Run: headless pygame with SDL's dummy video driver; simulated clock (each Clock.tick advances the game by its frame time, no real sleeping); random seed 0; keys injected as events and as key.get_pressed() state; no mouse input.
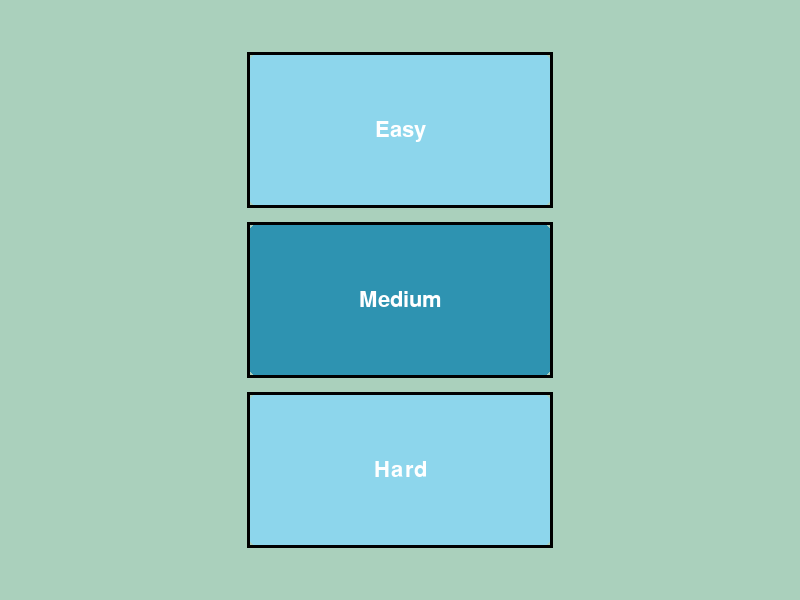
Frame 1 of 4 · flips 1–60 · no input
Frame 2 of 4 · flips 61–180 · tapped SPACE, RETURN · held RIGHT (→), D · screen unchanged from frame 1, image omitted
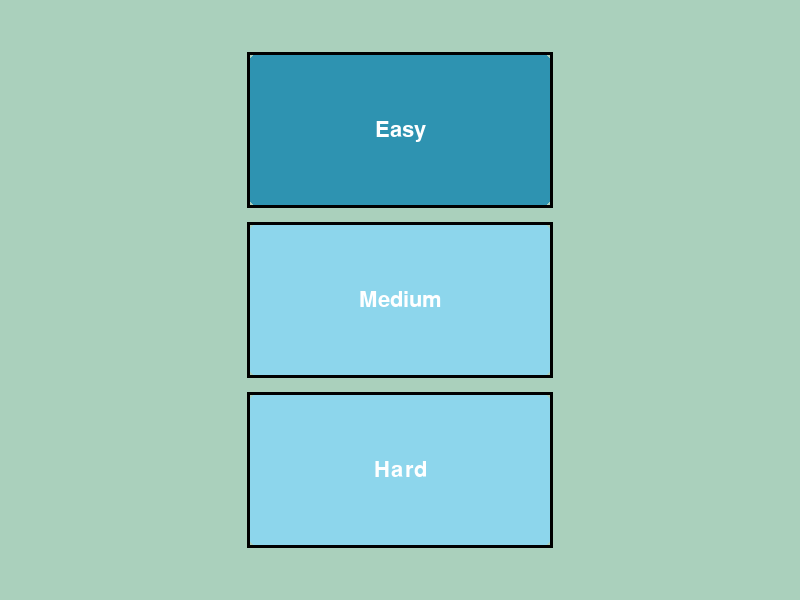
Frame 3 of 4 · flips 181–300 · held DOWN (↓), S
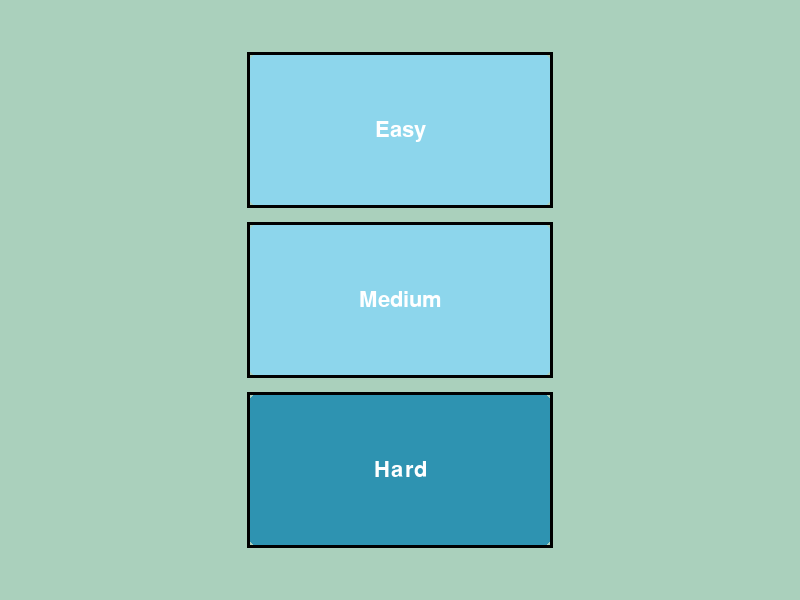
Frame 4 of 4 · flips 301–420 · held LEFT (←), A, UP (↑), W

The pygame program that drew these frames:

import pygame


EASY_MODE = True # Alien difficulty

BLACK = (0, 0, 0)
WHITE = (255, 255, 255)
PASTEL_GREEN = (170, 208, 188) 
LIGHT_BLUE = (141, 214, 236)
DEEP_BLUE = (46, 147, 177)

SCREEN_WIDTH, SCREEN_HEIGHT = 800, 600
BUTTON_WIDTH, BUTTON_HEIGHT = 300, 150
BUTTON_SPACING = 20

SPACESHIP_WIDTH, SPACESHIP_HEIGHT = 20, 40
SPACESHIP_SPEED = 4

ALIEN_WIDTH, ALIEN_HEIGHT = 30, 30
ALIEN_SPEED = 2

ALIEN_ROWS = 3
ALIEN_COLS = 5


# Difficulty selection on welcome page
class Button:
    def __init__(self, text, x_pos, y_pos):
        self.rect = pygame.Rect(x_pos, y_pos, BUTTON_WIDTH, BUTTON_HEIGHT)
        self.text = text
        self.selected = False

    def draw_to_screen(self, screen):
        button_color = DEEP_BLUE if self.selected else LIGHT_BLUE
        border_color = BLACK
        border_thickness = 3  # Thickness of the border

        # Draw border first (slightly larger than button)
        pygame.draw.rect(
            screen, 
            border_color, 
            self.rect.inflate(border_thickness * 2, border_thickness * 2),  
            border_thickness
        )

        pygame.draw.rect(screen, button_color, self.rect, border_radius = 5)
        text_surface = FONT.render(self.text, True, WHITE)
        screen.blit(text_surface, text_surface.get_rect(center = self.rect.center))


# Basic functionality for moving pieces (spaceship, aliens, etc)
class GameObject:
    def __init__(self, x_pos, y_pos, width, height, color):
        self.image = pygame.Surface((width, height))
        self.image.fill(color)

        self.rect = self.image.get_rect()
        self.rect.center = (x_pos, y_pos)
    
    def draw_to_screen(self, screen):
        screen.blit(self.image, self.rect)


class Spaceship(GameObject):
    def __init__(self, x_pos, y_pos):
        GameObject.__init__(
            self, 
            x_pos, y_pos, 
            SPACESHIP_WIDTH, SPACESHIP_HEIGHT, 
            BLACK
        )
        self.speed = SPACESHIP_SPEED

    def move(self, direction):
        self.rect.x += direction * self.speed
        
        # Prevent out of bound movement
        if self.rect.left < 0:
            self.rect.left = 0
        elif self.rect.right > SCREEN_WIDTH:
            self.rect.right = SCREEN_WIDTH


class Alien(GameObject):
    def __init__(self, x_pos, y_pos):
        GameObject.__init__(
            self, 
            x_pos, y_pos, 
            ALIEN_WIDTH, ALIEN_HEIGHT, 
            BLACK
        )
        self.speed = ALIEN_SPEED


class Aliens:
    def __init__(self, alien_rows, alien_cols):
        # Distribute aliens evenly across top half to start
        self.aliens = []
        self.speed = ALIEN_SPEED

        for row in range(alien_rows):
            for col in range(alien_cols):
                x_pos = (SCREEN_WIDTH // (alien_cols + 1)) * (col + 1)
                y_pos = (SCREEN_HEIGHT // 2 // (alien_rows + 1)) * (row + 1)
                self.aliens.append(Alien(x_pos, y_pos))

    def move(self):
        # Move aliens as group
        hit_wall = False
        for alien in self.aliens:
            alien.rect.x += self.speed
            if alien.rect.left <= 0 or alien.rect.right >= SCREEN_WIDTH:
                hit_wall = True

        # Reverse if any aliens hit wall (& move down if not easy mode)
        if hit_wall:
            self.speed *= -1

            if not EASY_MODE:
                for alien in self.aliens:
                    alien.rect.y += (ALIEN_HEIGHT // 2)

    def draw_to_screen(self, screen):
        for alien in self.aliens:
            alien.draw_to_screen(screen)


def setup_game():
    pygame.init()
    pygame.font.init()

    global FONT 
    FONT = pygame.font.Font(None, 32)

    pygame.display.set_caption("Space Invaders!")
    
    window = pygame.display.set_mode((SCREEN_WIDTH, SCREEN_HEIGHT))
    clock = pygame.time.Clock() # Loop speed (FPS, see below)

    return window, clock


def launch_welcome_screen(screen):
    button_center_x = SCREEN_WIDTH // 2 - BUTTON_WIDTH // 2
    button_center_y = SCREEN_HEIGHT // 2 - BUTTON_HEIGHT // 2

    buttons = [
        Button("Easy", button_center_x, button_center_y - BUTTON_SPACING - BUTTON_HEIGHT),
        Button("Medium", button_center_x, button_center_y),
        Button("Hard", button_center_x, button_center_y + BUTTON_SPACING + BUTTON_HEIGHT),
    ]
    selected_index = 1 # Default == medium

    running = True
    while running:
        render_screen(screen, PASTEL_GREEN, buttons)

        for event in pygame.event.get():
            if event.type == pygame.QUIT:
                pygame.quit()
                exit()

            if event.type == pygame.KEYDOWN:
                selected_index = get_difficulty(buttons, selected_index)
                    

        for i, button in enumerate(buttons):
            button.selected = (i == selected_index)

        if pygame.key.get_pressed()[pygame.K_RETURN]:
            running = False

    return ["Easy", "Medium", "Hard"][selected_index]
            

def get_difficulty(buttons, selected_index):
    keys = pygame.key.get_pressed()

    # Start at medium ... up == easy, down == hard
    if keys[pygame.K_DOWN]:
        selected_index = (selected_index + 1) % len(buttons)
    elif keys[pygame.K_UP]:
        selected_index = (selected_index - 1) % len(buttons)
    
    return selected_index


def render_screen(screen, color, items_to_draw):
    screen.fill(color)

    # Draw spaceships, aliens, buttons, etc
    for item in items_to_draw:
        item.draw_to_screen(screen)
    
    pygame.display.flip()


def handle_player_keys(spaceship):
    keys = pygame.key.get_pressed() 

    if keys[pygame.K_LEFT]:
        spaceship.move(-1)
    if keys[pygame.K_RIGHT]:
        spaceship.move(1)


# Main game loop
def run_game(window, clock, difficulty):
    print(difficulty)

    # Top left of screen (0, 0) ... bottom right (WIDTH, HEIGHT)
    spaceship = Spaceship(SCREEN_WIDTH // 2, SCREEN_HEIGHT - 70) 
    aliens = Aliens(ALIEN_ROWS, ALIEN_COLS) if EASY_MODE else Aliens(ALIEN_ROWS + 1, ALIEN_COLS + 2)

    running = True
    while running:
        for event in pygame.event.get():
            if event.type == pygame.QUIT: 
                running = False

        # Spaceship left/right arrow key movement
        handle_player_keys(spaceship)

        aliens.move()

        # Update display
        render_screen(window, PASTEL_GREEN, [spaceship, aliens])
        clock.tick(60)

    pygame.quit()


def main():
    # Initialize game settings & run
    window, clock = setup_game()

    difficulty = launch_welcome_screen(window)
    run_game(window, clock, difficulty)


if __name__ == "__main__":
    main()     
